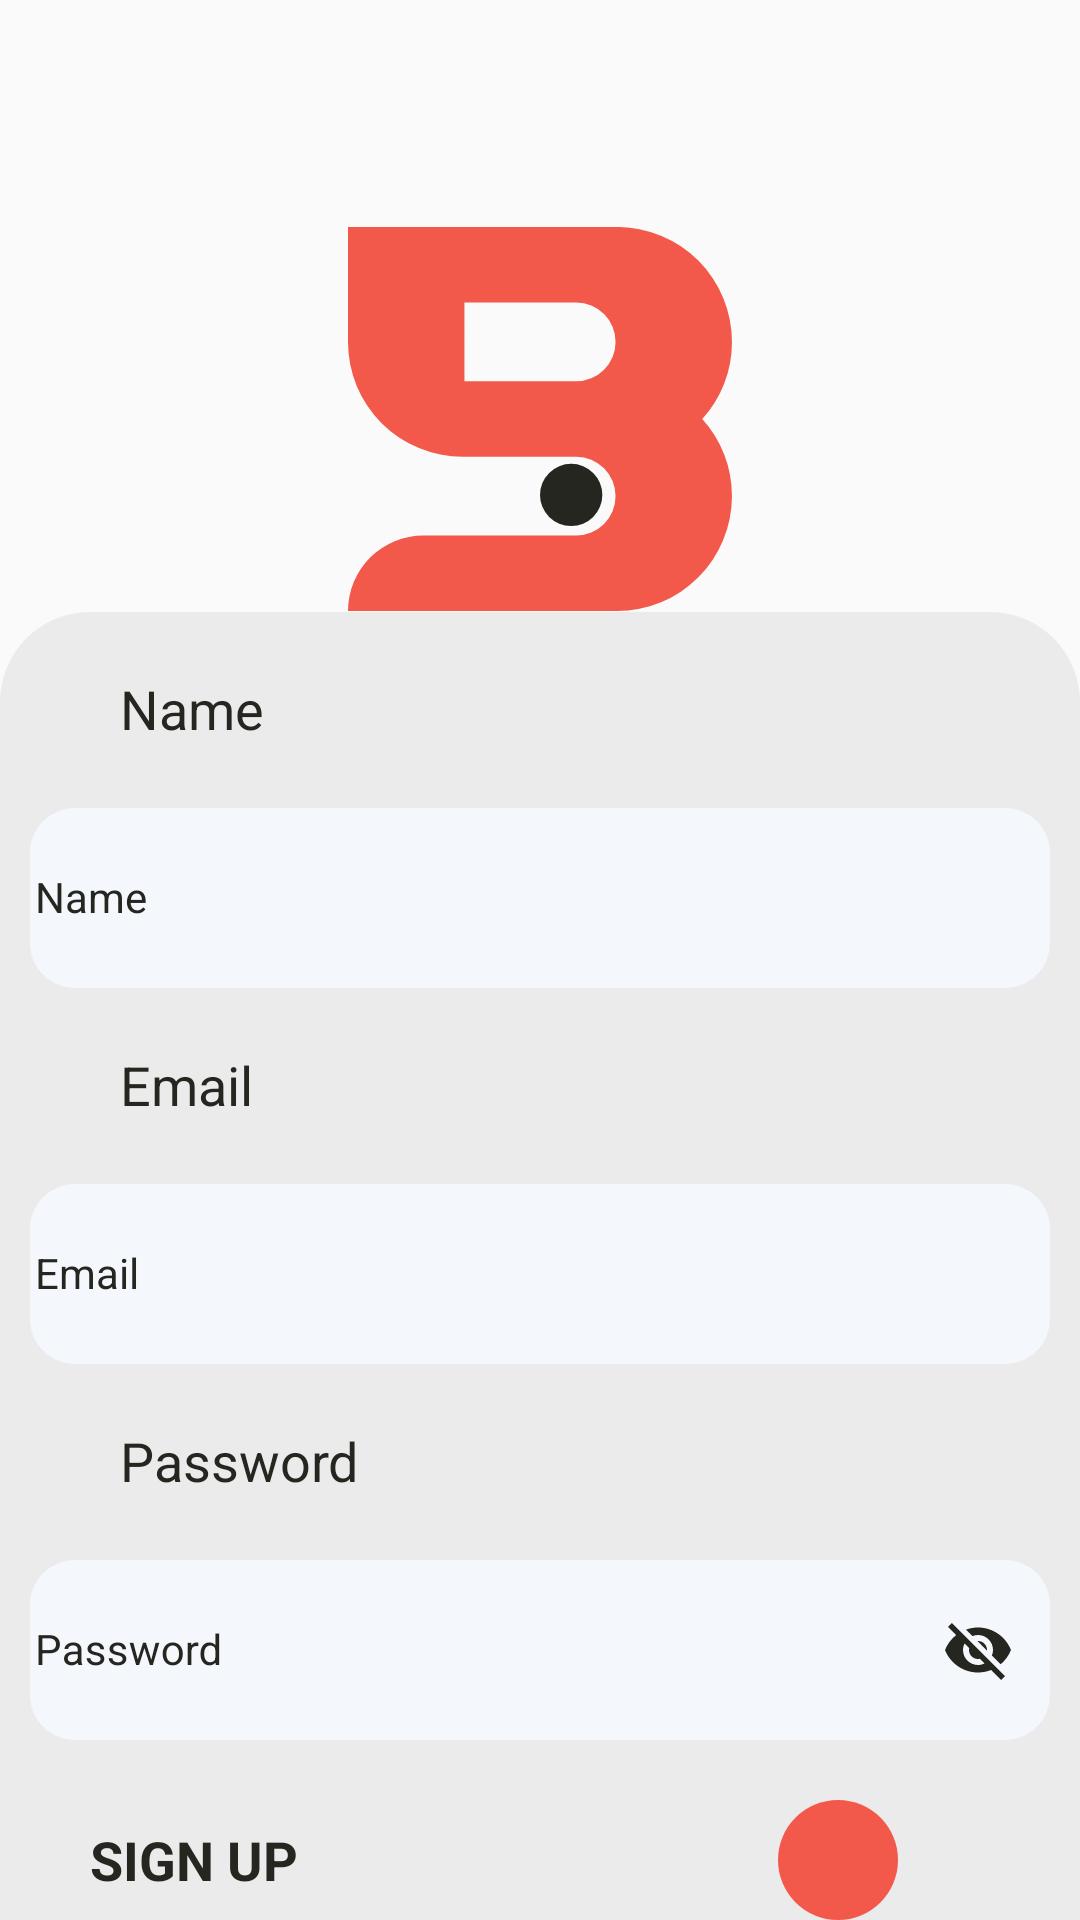

This screen was rendered from an Android layout file. Write that file and the resources it references.
<!-- AndroidManifest.xml: application theme Theme.BudgetTracker -->
<!-- res/layout/activity_register.xml -->
<?xml version="1.0" encoding="utf-8"?>
<androidx.constraintlayout.widget.ConstraintLayout xmlns:android="http://schemas.android.com/apk/res/android"
    xmlns:app="http://schemas.android.com/apk/res-auto"
    xmlns:tools="http://schemas.android.com/tools"
    android:layout_width="match_parent"
    android:layout_height="match_parent"
    tools:context=".activities.RegisterActivity">

    <LinearLayout
        android:id="@+id/id_LayoutReg"
        android:layout_width="fill_parent"
        android:layout_height="wrap_content"
        android:orientation="vertical"
        android:layout_margin="10dp"
        app:layout_constraintBottom_toBottomOf="@id/id_LayoutReg2"
        app:layout_constraintEnd_toEndOf="parent"
        app:layout_constraintHorizontal_bias="0.0"
        app:layout_constraintStart_toStartOf="parent"
        app:layout_constraintTop_toTopOf="parent"
        app:layout_constraintVertical_bias="0.013">

        <ImageButton
            android:id="@+id/id_BtnBackReg"
            android:layout_width="wrap_content"
            android:layout_height="wrap_content"
            android:background="@color/white"
            android:src="@drawable/ic_back" />

        <ImageView
            android:id="@+id/id_ImgReg"
            android:layout_width="wrap_content"
            android:layout_height="wrap_content"
            android:layout_gravity="center"
            android:layout_marginTop="60dp"
            android:src="@drawable/ic_budget_tracker" />


    </LinearLayout>

    <LinearLayout
        android:id="@+id/id_LayoutReg2"
        android:layout_width="fill_parent"
        android:layout_height="wrap_content"
        android:layout_below="@id/id_LayoutReg"
        android:layout_marginTop="10dp"
        android:background="@drawable/layout_corner"
        android:orientation="vertical"
        android:gravity="center"
        android:weightSum="1"
        app:layout_constraintBottom_toBottomOf="parent"
        app:layout_constraintEnd_toEndOf="parent"
        app:layout_constraintStart_toStartOf="parent"
        app:layout_constraintTop_toBottomOf="@+id/id_LayoutReg">

        <TextView
            android:id="@+id/id_TxtName"
            android:layout_width="match_parent"
            android:layout_height="wrap_content"
            android:layout_gravity="left"
            android:layout_marginLeft="40dp"
            android:layout_marginTop="20dp"
            android:text="Name"
            android:textColor="@color/Lblack"
            android:textSize="@dimen/Subtitle" />

        <com.google.android.material.textfield.TextInputLayout
            android:layout_width="match_parent"
            android:layout_height="wrap_content"
            android:layout_margin="10dp"
            android:hint="Name"
            android:textColorHint="@color/Lblack"
            app:boxStrokeColor="@color/Lblack"
            app:boxStrokeWidthFocused="2dp"
            app:endIconMode="clear_text"
            app:endIconTint="@color/Lblack"
            app:hintTextColor="@color/Lblack"
            app:startIconTint="@color/Lblack">

            <com.google.android.material.textfield.TextInputEditText
                android:id="@+id/id_Name_reg"
                android:layout_width="match_parent"
                android:layout_height="60dp"
                android:background="@drawable/corner_edittext"

                android:padding="5px"
                android:inputType="text"
                android:textColor="@color/Lblack"
                android:textSize="@dimen/Details" />

        </com.google.android.material.textfield.TextInputLayout>

        <TextView
            android:id="@+id/id_TxtEmail"
            android:layout_width="match_parent"
            android:layout_height="wrap_content"
            android:layout_gravity="left"
            android:layout_marginLeft="40dp"
            android:layout_marginTop="10dp"
            android:text="Email"
            android:textColor="@color/Lblack"
            android:textSize="@dimen/Subtitle" />

        <com.google.android.material.textfield.TextInputLayout
            android:layout_width="match_parent"
            android:layout_height="wrap_content"
            android:layout_margin="10dp"
            android:hint="Email"
            android:textColorHint="@color/Lblack"
            app:boxStrokeColor="@color/Lblack"
            app:boxStrokeWidthFocused="2dp"
            app:endIconMode="clear_text"
            app:endIconTint="@color/Lblack"
            app:hintTextColor="@color/Lblack"
            app:startIconTint="@color/Lblack">

            <com.google.android.material.textfield.TextInputEditText
                android:id="@+id/id_email_reg"
                android:focusable="true"
                android:clickable="true"
                android:padding="5px"
                android:layout_width="match_parent"
                android:layout_height="60dp"
                android:background="@drawable/corner_edittext"
                android:inputType="textEmailAddress"
                android:textColor="@color/Lblack"
                android:textSize="@dimen/Details" />

        </com.google.android.material.textfield.TextInputLayout>

        <TextView
            android:id="@+id/id_txt_pswd"
            android:layout_width="match_parent"
            android:layout_height="wrap_content"
            android:layout_gravity="left"
            android:layout_marginLeft="40dp"
            android:layout_marginTop="10dp"
            android:text="Password"
            android:textColor="@color/Lblack"
            android:textSize="@dimen/Subtitle" />

        <com.google.android.material.textfield.TextInputLayout
            android:layout_width="match_parent"
            android:layout_height="wrap_content"
            android:layout_gravity="center"
            android:layout_margin="10dp"
            android:hint="Password"
            android:textColorHint="@color/Lblack"
            app:boxStrokeColor="@color/Lblack"
            app:boxStrokeWidthFocused="2dp"
            app:endIconTint="@color/Lblack"
            app:hintTextColor="@color/Lblack"
            app:passwordToggleEnabled="true"
            app:passwordToggleTint="@color/Lblack"
            app:startIconTint="@color/Lblack">

            <com.google.android.material.textfield.TextInputEditText
                android:id="@+id/id_password_reg"
                android:layout_width="match_parent"
                android:layout_height="60dp"
                android:padding="5px"
                android:background="@drawable/corner_edittext"
                android:inputType="textPersonName|textEmailAddress"
                android:textSize="@dimen/Details" />

        </com.google.android.material.textfield.TextInputLayout>
        <LinearLayout
            android:layout_width="match_parent"
            android:layout_height="wrap_content"
            android:orientation="horizontal"
            android:layout_gravity="center"
            android:layout_weight="2"
            android:weightSum="2"
            android:layout_margin="10dp"
            >
            <TextView
                android:layout_width="wrap_content"
                android:layout_height="wrap_content"
                android:text="SIGN UP"
                android:textStyle="bold"
                android:layout_gravity="center"
                android:layout_marginStart="20dp"
                android:textSize="@dimen/Subtitle"
                android:textColor="@color/Lblack"/>
            <ImageButton
                android:layout_width="40dp"
                android:layout_height="40dp"
                android:layout_gravity="end"
                android:gravity="end"
                android:id="@+id/id_BtnSubReg"
                android:layout_marginStart="160dp"
                android:background="@drawable/red_circle"
                android:src="@drawable/ic_forward"
                android:clickable="true"
                android:focusable="true"
                />
        </LinearLayout>
        <ProgressBar
            android:id="@+id/id_progressBar"
            android:layout_width="wrap_content"
            android:layout_height="wrap_content"
            android:layout_gravity="center"
            android:layout_centerHorizontal="true"
            android:layout_centerVertical="true"
            android:elevation="10dp"
            android:visibility="gone" />
    </LinearLayout>
</androidx.constraintlayout.widget.ConstraintLayout>
<!-- resources referenced by this layout -->
<resources>
  <color name="Lblack">#262621</color>
  <color name="white">#FFFFFFFF</color>
  <dimen name="Details">14dp</dimen>
  <dimen name="Subtitle">18dp</dimen>
  <!-- drawable corner_edittext (drawable) -->
  <?xml version="1.0" encoding="utf-8"?>
  <shape xmlns:android="http://schemas.android.com/apk/res/android"
      android:shape="rectangle">
      <solid android:color="@color/Lwhite"/>
      <corners
  
          android:topRightRadius="15dp"
          android:topLeftRadius="15dp"
          android:bottomRightRadius="15dp"
          android:bottomLeftRadius="15dp"
          android:radius="15dp"/>
  
  </shape>
  <!-- drawable ic_budget_tracker (drawable) -->
  <vector android:height="128dp" android:viewportHeight="360.88"
      android:viewportWidth="360.87" android:width="127.99645dp" xmlns:android="http://schemas.android.com/apk/res/android">
      <path android:fillColor="#F2594B" android:pathData="M360.83,107.96a108,108 0,0 0,-108 -108L0,-0.04L0,107.96a107.87,107.87 0,0 0,108 108L214.5,215.96a37,37 0,0 1,36.95 36.95h0a37,37 0,0 1,-36.95 36.95L71.02,289.86a71,71 0,0 0,-71 71h252.9A107.88,107.88 0,0 0,360.83 252.96h0a107.58,107.58 0,0 0,-27.92 -72.46A107.58,107.58 0,0 0,360.83 107.96ZM109.42,144.96L109.42,71.02L214.5,71.02A37,37 0,0 1,251.45 107.96h0a37,37 0,0 1,-36.95 37Z"/>
      <path android:fillColor="#262621" android:pathData="M209.73,251.81m-29.29,0a29.29,29.29 0,1 1,58.58 0a29.29,29.29 0,1 1,-58.58 0"/>
  </vector>
  <!-- drawable layout_corner (drawable) -->
  <?xml version="1.0" encoding="utf-8"?>
  <shape xmlns:android="http://schemas.android.com/apk/res/android"
      android:shape="rectangle">
      <solid android:color="@color/Lgray"/>
      <corners
          android:topRightRadius="30dp"
          android:topLeftRadius="30dp"/>
  
  </shape>
  <!-- drawable red_circle (drawable) -->
  <?xml version="1.0" encoding="utf-8"?>
  <shape xmlns:android="http://schemas.android.com/apk/res/android"
      android:shape="oval">
  
      <solid
          android:color="@color/Lred"/>
  
  </shape>
  <style name="Theme.BudgetTracker" parent="Theme.AppCompat.Light.NoActionBar">
  
          
          <item name="colorPrimary">@color/purple_500</item>
          <item name="colorPrimaryVariant">@color/purple_700</item>
          <item name="colorOnPrimary">@color/white</item>
          
          <item name="colorSecondary">@color/teal_200</item>
          <item name="colorSecondaryVariant">@color/teal_700</item>
          <item name="colorOnSecondary">@color/black</item>
          
          <item name="android:statusBarColor" tools:targetApi="l">?attr/colorPrimaryVariant</item>
          
      </style>
  <color name="Lwhite">#F4F7FB</color>
  <color name="Lgray">#EBEBEB</color>
  <color name="Lred">#F2594B</color>
  <color name="purple_500">#FF6200EE</color>
  <color name="purple_700">#FF3700B3</color>
  <color name="teal_200">#FF03DAC5</color>
  <color name="teal_700">#FF018786</color>
  <color name="black">#FF000000</color>
</resources>
